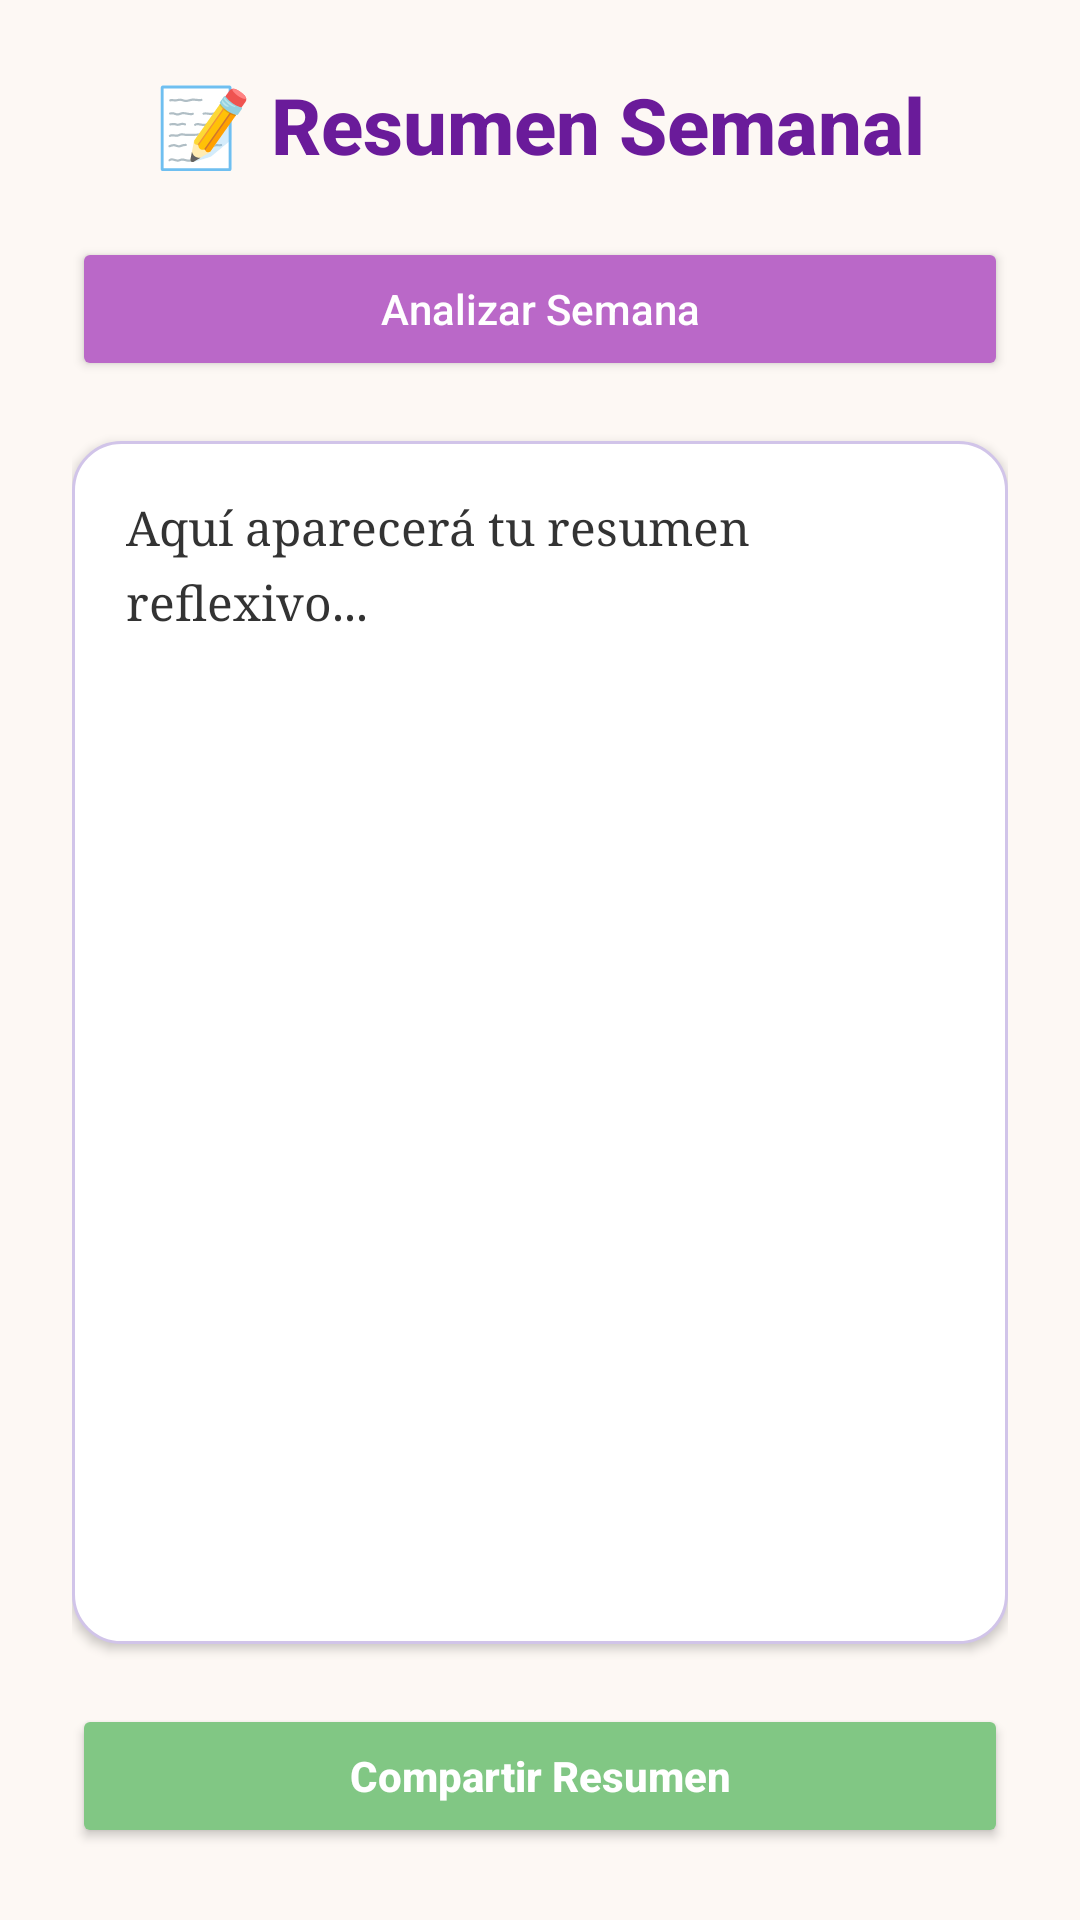

This screen was rendered from an Android layout file. Write that file and the resources it references.
<!-- AndroidManifest.xml: application theme Theme.ReflexionaApp -->
<!-- res/layout/activity_resumen.xml -->
<?xml version="1.0" encoding="utf-8"?>
<LinearLayout xmlns:android="http://schemas.android.com/apk/res/android"
    android:orientation="vertical"
    android:background="#FDF8F4"
    android:layout_width="match_parent"
    android:layout_height="match_parent"
    android:padding="24dp"
    android:gravity="center_horizontal">

    
    <TextView
        android:text="📝 Resumen Semanal"
        android:textSize="26sp"
        android:textStyle="bold"
        android:textColor="#6A1B9A"
        android:fontFamily="sans-serif-medium"
        android:layout_marginBottom="20dp"
        android:layout_width="wrap_content"
        android:layout_height="wrap_content" />

    
    <Button
        android:id="@+id/btnAnalizar"
        android:layout_width="match_parent"
        android:layout_height="wrap_content"
        android:text="Analizar Semana"
        android:backgroundTint="#BA68C8"
        android:textColor="#FFFFFF"
        android:textAllCaps="false"
        android:layout_marginBottom="20dp"
        android:padding="12dp"
        android:elevation="4dp" />

    
    <ScrollView
        android:layout_width="match_parent"
        android:layout_height="0dp"
        android:layout_weight="1"
        android:background="@drawable/bg_tarjeta_resumen"
        android:padding="18dp"
        android:elevation="2dp"
        android:layout_marginBottom="20dp"
        android:clipToPadding="false"
        android:scrollbars="vertical">

        <TextView
            android:id="@+id/tvResumen"
            android:layout_width="match_parent"
            android:layout_height="wrap_content"
            android:text="Aquí aparecerá tu resumen reflexivo..."
            android:textSize="16sp"
            android:textColor="#333333"
            android:lineSpacingExtra="6dp"
            android:textIsSelectable="true"
            android:fontFamily="serif" />
    </ScrollView>

    
    <Button
        android:id="@+id/btnCompartir"
        android:layout_width="match_parent"
        android:layout_height="wrap_content"
        android:text="Compartir Resumen"
        android:backgroundTint="#81C784"
        android:textColor="#FFFFFF"
        android:textAllCaps="false"
        android:textStyle="bold"
        android:padding="12dp"
        android:elevation="4dp" />

    
    <ProgressBar
        android:id="@+id/progressBar"
        android:layout_width="wrap_content"
        android:layout_height="wrap_content"
        android:layout_marginTop="16dp"
        android:visibility="gone" />
</LinearLayout>
<!-- resources referenced by this layout -->
<resources>
  <!-- drawable bg_tarjeta_resumen (drawable) -->
  <?xml version="1.0" encoding="utf-8"?>
  <shape xmlns:android="http://schemas.android.com/apk/res/android"
      android:shape="rectangle">
      <solid android:color="#FFFFFF" />
      <corners android:radius="16dp" />
      <padding
          android:bottom="12dp"
          android:left="12dp"
          android:right="12dp"
          android:top="12dp" />
      <stroke android:width="1dp" android:color="#D1C4E9"/>
  </shape>
  <style name="Theme.ReflexionaApp" parent="Base.Theme.ReflexionaApp" />
  <style name="Base.Theme.ReflexionaApp" parent="Theme.Material3.DayNight.NoActionBar">
          
          
      </style>
</resources>
